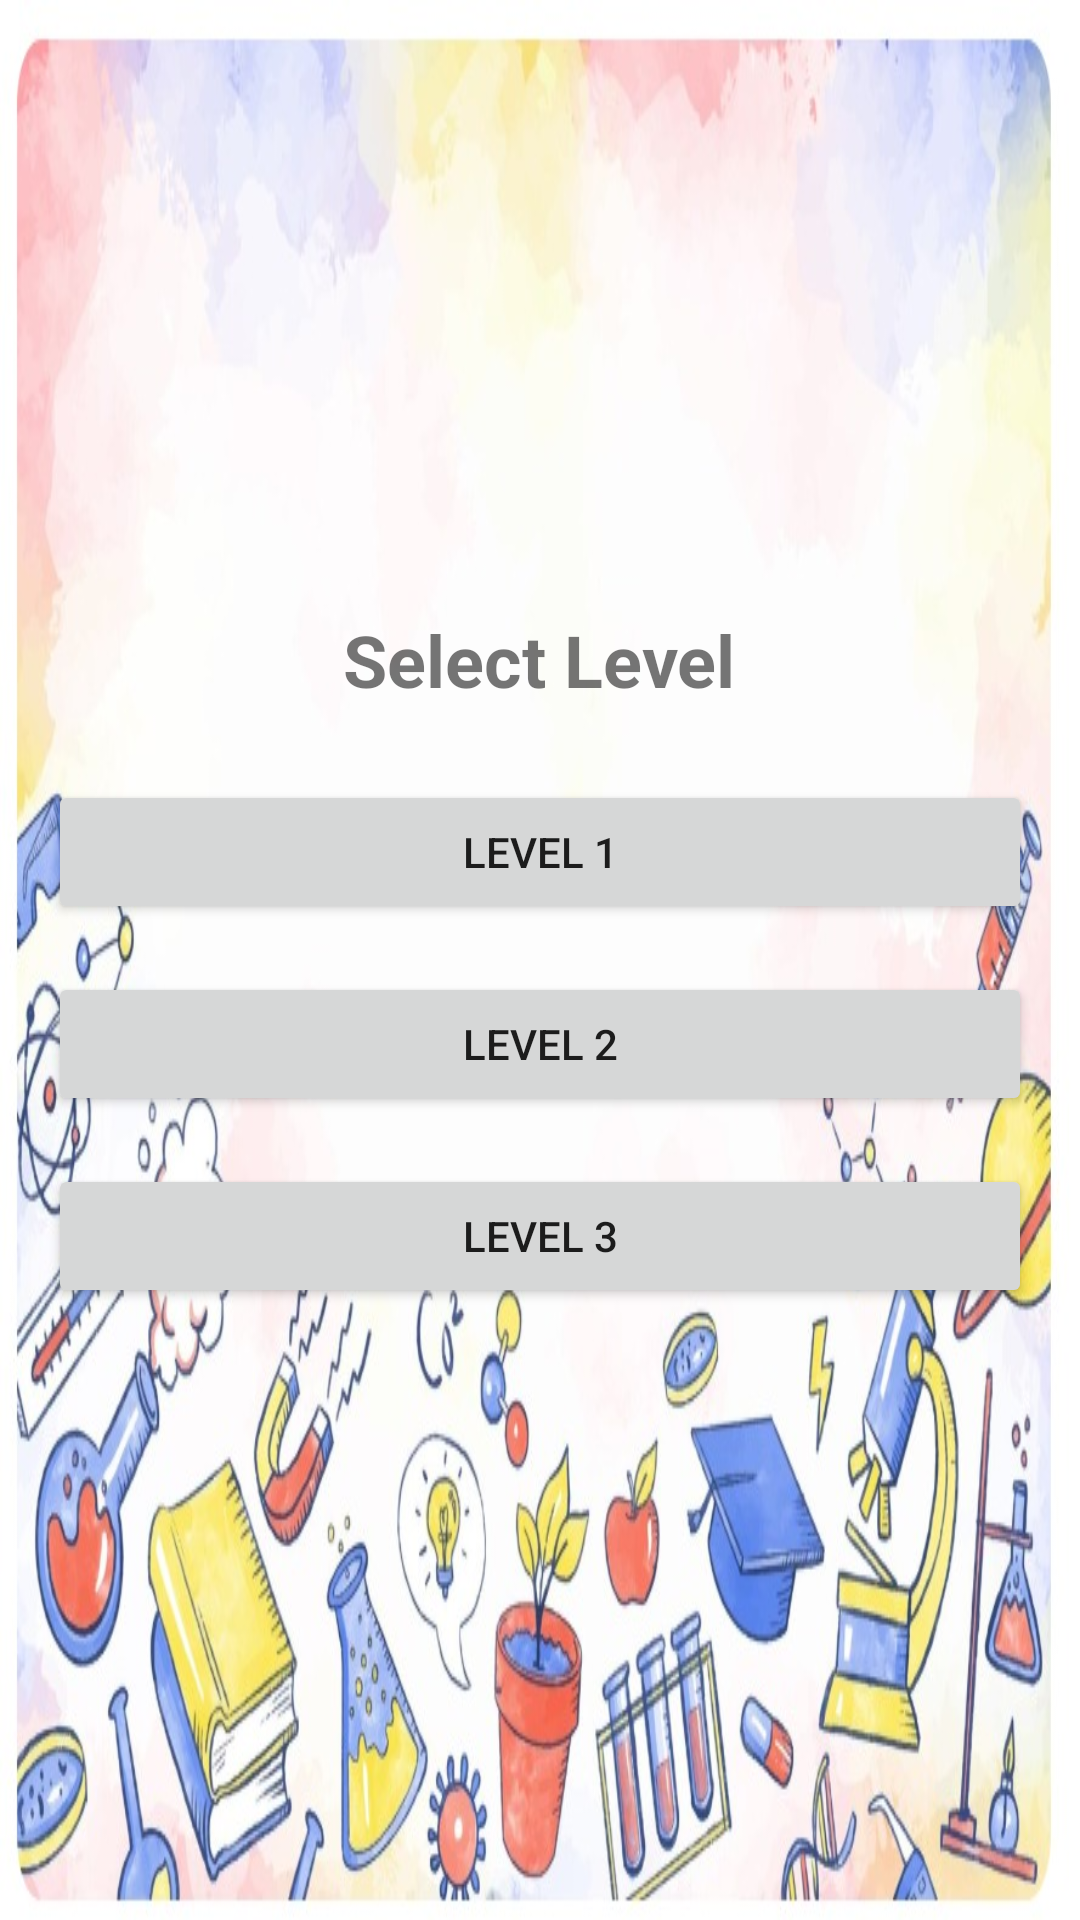

Android layout source for this screen:
<!-- AndroidManifest.xml: application theme Theme.AppCompat.Light.NoActionBar -->
<!-- res/layout/activity_level_select.xml -->
<?xml version="1.0" encoding="utf-8"?>
<LinearLayout xmlns:android="http://schemas.android.com/apk/res/android"
    android:layout_width="match_parent"
    android:layout_height="match_parent"
    android:orientation="vertical"
    android:gravity="center"
    android:padding="16dp"
    android:background="@drawable/bg_image">

    <TextView
        android:id="@+id/tvLevelTitle"
        android:layout_width="wrap_content"
        android:layout_height="wrap_content"
        android:text="Select Level"
        android:textSize="24sp"
        android:textStyle="bold"
        android:layout_marginBottom="24dp" />

    <Button
        android:id="@+id/btnLevel1"
        android:layout_width="match_parent"
        android:layout_height="wrap_content"
        android:text="Level 1"
        android:layout_marginBottom="16dp" />

    <Button
        android:id="@+id/btnLevel2"
        android:layout_width="match_parent"
        android:layout_height="wrap_content"
        android:text="Level 2"
        android:layout_marginBottom="16dp" />

    <Button
        android:id="@+id/btnLevel3"
        android:layout_width="match_parent"
        android:layout_height="wrap_content"
        android:text="Level 3" />
</LinearLayout>
<!-- resources referenced by this layout -->
<resources>
  <!-- drawable bg_image: jpg bitmap (drawable, 107372 bytes) -->
</resources>
